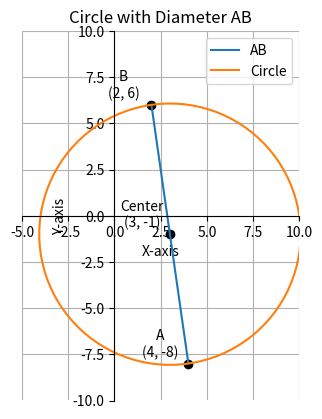

This figure's Python source:
import numpy as np
import matplotlib.pyplot as plt
from numpy import linalg as LA

# Define points A, B, and the center
A = np.array([4, -8]).reshape(-1,1)
B = np.array([2, 6]).reshape(-1,1)
C = np.array([3, -1]).reshape(-1,1)  # center (midpoint of A and B)

# Calculate the radius (half of AB)
r = LA.norm(B - A) / 2

# Function to generate circle points
def circ_gen(C, r):
    theta = np.linspace(0, 2*np.pi, 100)
    x_circ = np.zeros((2,100))
    x_circ[0,:] = r * np.cos(theta)
    x_circ[1,:] = r * np.sin(theta)
    x_circ = (x_circ.T + C.T).T
    return x_circ

# Line generation between two points
def line_gen(A, B):
    len = 100
    dim = A.shape[0]
    x_AB = np.zeros((dim, len))
    lam_1 = np.linspace(0, 1, len)
    for i in range(len):
        temp = A + lam_1[i] * (B - A)
        x_AB[:, i] = temp.T
    return x_AB

# Generate the circle and line
x_circ = circ_gen(C, r)
x_AB = line_gen(A, B)

# Plotting the circle and line
plt.plot(x_AB[0,:], x_AB[1,:], label='AB')
plt.plot(x_circ[0,:], x_circ[1,:], label='Circle')

# Scatter and label the points
tri_coords = np.block([A, B, C])
plt.scatter(tri_coords[0,:], tri_coords[1,:], color='black')
vert_labels = ['A', 'B', 'Center']
for i, txt in enumerate(vert_labels):
    plt.annotate(f'{txt}\n({tri_coords[0,i]:.0f}, {tri_coords[1,i]:.0f})',
                 (tri_coords[0,i], tri_coords[1,i]), 
                 textcoords="offset points", 
                 xytext=(-20,5), 
                 ha='center')

# Setting axis properties to match the diagram
plt.xlim(-5, 10)
plt.ylim(-10, 10)
plt.grid()  # Minor grid

# Set equal scaling for x and y axes to ensure the circle doesn't appear as an ellipse
plt.gca().set_aspect('equal', adjustable='box')

# Removing the top and right spines
ax = plt.gca()
ax.spines['top'].set_color('none')
ax.spines['right'].set_color('none')

# Moving the left and bottom spines to the center
ax.spines['left'].set_position('zero')
ax.spines['bottom'].set_position('zero')

# Add labels to the axes
plt.xlabel('X-axis')
plt.ylabel('Y-axis')

# Set the title and show the legend
plt.title('Circle with Diameter AB')
plt.legend(loc='best')

# Show the plot
plt.savefig('circle.png')
